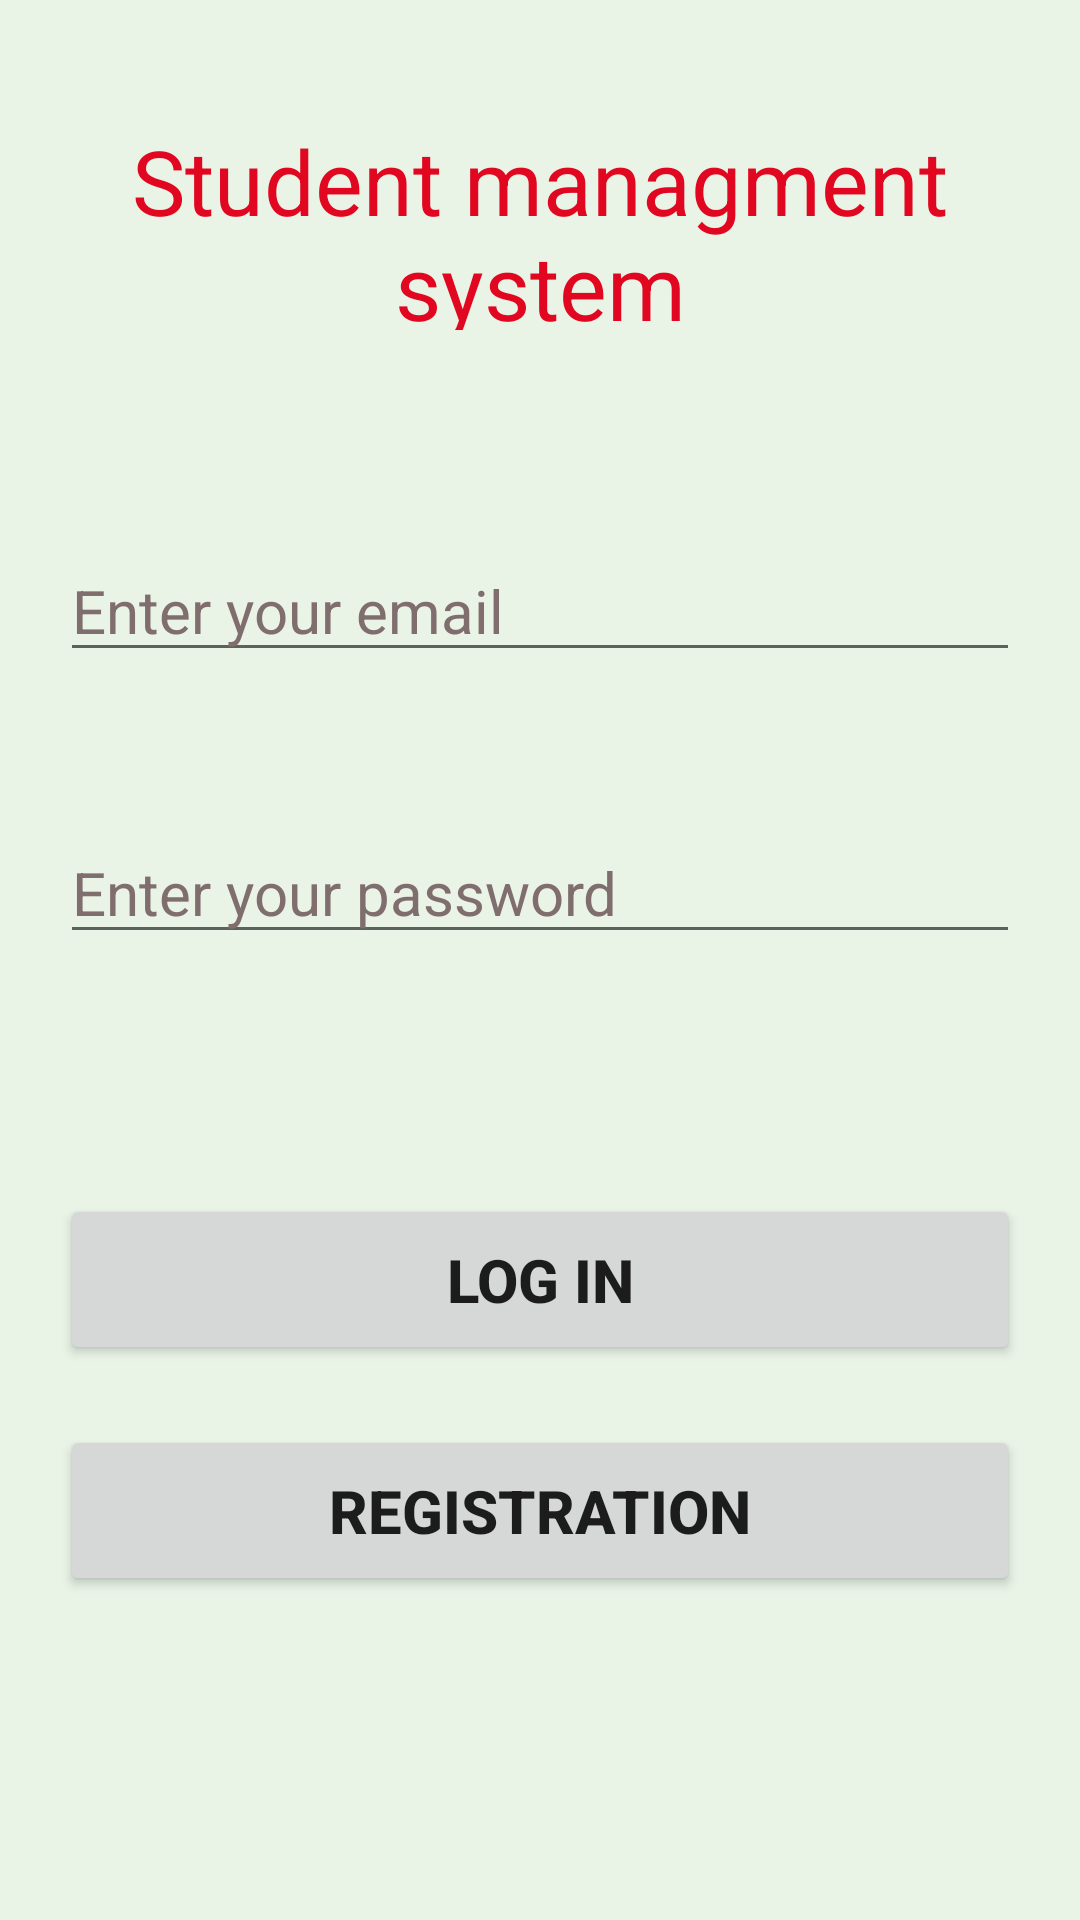

Write the Android layout XML for this screen, with the resource values it uses.
<!-- AndroidManifest.xml: application theme Theme.StudentManagmentSystem -->
<!-- res/layout/activity_sign_in.xml -->
<?xml version="1.0" encoding="utf-8"?>
<LinearLayout xmlns:android="http://schemas.android.com/apk/res/android"
    xmlns:app="http://schemas.android.com/apk/res-auto"
    xmlns:tools="http://schemas.android.com/tools"
    android:layout_width="match_parent"
    android:layout_height="match_parent"
    android:layout_margin="20dp"
    android:background="#E9F3E6"
    android:orientation="vertical"
    tools:context=".log_in">

    <TextView
        android:id="@+id/textView"
        android:layout_width="match_parent"
        android:layout_height="70dp"
        android:layout_marginTop="40dp"
        android:gravity="center"
        android:text="Student managment system"
        android:textColor="#E10720"
        android:textSize="30sp"
        app:layout_constraintEnd_toEndOf="parent"
        app:layout_constraintStart_toStartOf="parent"
        tools:layout_editor_absoluteY="29dp" />

    <EditText
        android:id="@+id/emailadd"
        android:layout_width="match_parent"
        android:layout_height="wrap_content"
        android:layout_marginStart="20dp"
        android:layout_marginLeft="20dp"
        android:layout_marginTop="70dp"
        android:layout_marginEnd="20dp"
        android:layout_marginRight="20dp"
        android:layout_marginBottom="50dp"
        android:ems="10"
        android:hint="Enter your email"
        android:inputType="textEmailAddress"
        android:shadowColor="#7A0606"
        android:textColor="#121010"
        android:textColorHighlight="#D5ABAB"
        android:textColorHint="#806E6E"
        android:textSize="20sp" />

    <EditText
        android:id="@+id/passwordoe"
        android:layout_width="match_parent"
        android:layout_height="wrap_content"
        android:layout_marginStart="20dp"
        android:layout_marginLeft="20dp"
        android:layout_marginEnd="20dp"
        android:layout_marginRight="20dp"
        android:layout_marginBottom="50dp"
        android:ems="10"
        android:hint="Enter your password"
        android:inputType="textPassword"
        android:shadowColor="#7A0606"
        android:textColor="#121010"
        android:textColorHighlight="#D5ABAB"
        android:textColorHint="#806E6E"
        android:textSize="20sp" />

    <Button
        android:id="@+id/login"
        android:layout_width="match_parent"
        android:layout_height="wrap_content"
        android:layout_marginStart="20dp"
        android:layout_marginLeft="20dp"
        android:layout_marginTop="30dp"
        android:layout_marginEnd="20dp"
        android:layout_marginRight="20dp"
        android:paddingTop="15dp"
        android:paddingBottom="15dp"
        android:text="log in"
        android:textSize="20sp"
        android:textStyle="bold"
        app:cornerRadius="20dp" />

    <Button
        android:id="@+id/registration"
        android:layout_width="match_parent"
        android:layout_height="wrap_content"
        android:layout_marginStart="20dp"
        android:layout_marginLeft="20dp"
        android:layout_marginTop="20dp"
        android:layout_marginEnd="20dp"
        android:layout_marginRight="20dp"
        android:paddingTop="15dp"
        android:paddingBottom="15dp"
        android:text="registration"
        android:textSize="20sp"
        android:textStyle="bold"
        app:cornerRadius="20dp" />
</LinearLayout>
<!-- resources referenced by this layout -->
<resources>
  <style name="Theme.StudentManagmentSystem" parent="Theme.MaterialComponents.DayNight.DarkActionBar">
          
          <item name="colorPrimary">@color/purple_500</item>
          <item name="colorPrimaryVariant">@color/purple_700</item>
          <item name="colorOnPrimary">@color/white</item>
          
          <item name="colorSecondary">@color/teal_200</item>
          <item name="colorSecondaryVariant">@color/teal_700</item>
          <item name="colorOnSecondary">@color/black</item>
          
          <item name="android:statusBarColor" tools:targetApi="l">?attr/colorPrimaryVariant</item>
          
      </style>
  <!-- not gathered from this repository: default colours our renderer supplied (Android Studio template values) -->
  <color name="purple_500">#FF6200EE</color>
  <color name="purple_700">#FF3700B3</color>
  <color name="teal_200">#FF03DAC5</color>
  <color name="teal_700">#FF018786</color>
  <color name="black">#FF000000</color>
  <color name="white">#FFFFFFFF</color>
</resources>
